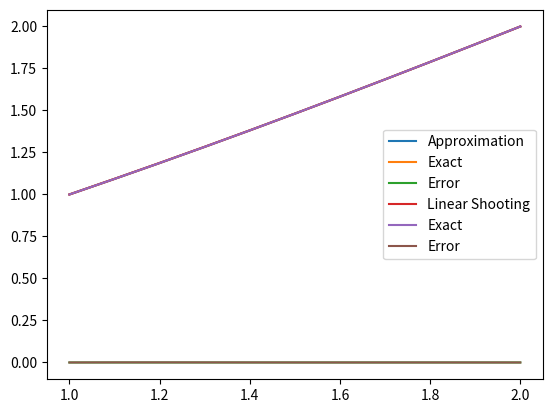

Write the Python code that produced this figure.
""" Apply the Linear Shooting technique with N = 10 to the boundary value problem """

import numpy as np
import matplotlib.pyplot as plt
import math


# def High_ODE_RK4(F, U0, n, h, t):
#     len1 = len(U0)
#     soln = []
#     soln.append(U0)
#     T = np.zeros(n+1)
#     T[0] = t
#     for i in range(1, n+1):
#         U = np.zeros(len1)
#         k1 = np.zeros(len1)
#         k2 = np.zeros(len1)
#         k3 = np.zeros(len1)
#         k4 = np.zeros(len1)

#         T[i] = T[i-1] + h
#         for j in range(len1):
#             k1[j] = h * F[j](T[i-1], soln[-1])
        
#         temp = soln[-1] + k1/2
#         for j in range(len1):
#             k2[j] = h * F[j](T[i-1] + h/2, temp)
        
#         temp = soln[-1] + k2/2
#         for j in range(len1):
#             k3[j] = h * F[j](T[i-1] + h/2, temp)
        
#         temp = soln[-1] + k3
#         for j in range(len1):
#             k4[j] = h * F[j](T[i], temp)
        
#         for j in range(len1):
#             U[j] = soln[-1][j] + (k1[j] + 2*k2[j] + 2*k3[j] + k4[j]) / 6
        
#         soln.append(U)

#     array_of_y = []
#     for i in range(len(soln)):
#         array_of_y.append(soln[i][0])
#     array_of_y = np.array(array_of_y)
    
#     return T, array_of_y  

def High_ODE_RK4(F, U0, a , b , n):
    len1 = len(U0)
    soln = []
    soln.append(U0)
    T = np.zeros(n+1)
    T[0] = a
    h = (b-a)/n
    for i in range(1, n+1):
        U = np.zeros(len1)
        k1 = np.zeros(len1)
        k2 = np.zeros(len1)
        k3 = np.zeros(len1)
        k4 = np.zeros(len1)

        T[i] = T[i-1] + h
        for j in range(len1):
            k1[j] = h * F[j](T[i-1], soln[-1])
        
        temp = soln[-1] + k1/2
        for j in range(len1):
            k2[j] = h * F[j](T[i-1] + h/2, temp)
        
        temp = soln[-1] + k2/2
        for j in range(len1):
            k3[j] = h * F[j](T[i-1] + h/2, temp)
        
        temp = soln[-1] + k3
        for j in range(len1):
            k4[j] = h * F[j](T[i], temp)
        
        for j in range(len1):
            U[j] = soln[-1][j] + (k1[j] + 2*k2[j] + 2*k3[j] + k4[j]) / 6
        
        soln.append(U)

    array_of_y = []
    for i in range(len(soln)):
        array_of_y.append(soln[i][0])
    array_of_y = np.array(array_of_y)

    print(len(T), len(array_of_y))
    print(T)
    print(array_of_y)
    
    return T, array_of_y




def linear_shooting(f_0,f_1,f_2,a,b,y_1,y_2,y_b,h):
    y1 = [y_1]
    y2 = [y_2]
    
    y = y1[0]
    x = a

    for i in range(int((b-a)/h)):
        y = y[0] + h*f_1(x,y)[0], y[1] + h*f_1(x,y)[1]
        x = x + h
        y1.append(y)

    y = y2[0]
    x = a

    for i in range(int((b-a)/h)):
        y = y[0] + h*f_2(x,y)[0], y[1] + h*f_2(x,y)[1]
        x = x + h
        y2.append(y)
    
    y = []
    for i in range(len(y1)):
        y.append(y1[i][0] + (y_b - y1[-1][0])/y2[-1][0]*y2[i][0])

    ans = []
    for i in range(len(y)):
        print((y[i], abs(y[i] - f_0(a + i*h))))
        # ans.append((y[i], abs(y[i] - f_0(a + i*h))))
        ans.append((a+i*h, (y[i] )))
    return ans
        


def f_1(x,y):
    return y[1], (-2)*y[1]/x + 2*y[0]/x**2 + math.sin(math.log(x))/x**2

def f_2(x,y):
    return y[1], (-2)*y[1]/x + 2*y[0]/x**2

def f_0(x):
    return 1.139*x - 0.039/x**2 -3*math.sin(math.log(x))/10 - math.cos(math.log(x))/10







def F1(t, U):
    return U[1]
def F2(t, U):
    return -2/t * U[1] + 2/(t**2) *U[0] + np.sin(np.log(t)) / (t**2)
def F3(t, U):
    return -2/t * U[1] + 2/(t**2) *U[0]

def exact(t):
    c1 = 1.13921
    c2 = -0.03921
    return c1 * t + c2 * t**(-2) - 3/10 * np.sin(np.log(t)) - 1/10 * np.cos(np.log(t))

def main():
    b = 2
    a = 1
    h = 0.1
    n = int((b-a)/h)
    # print(n)

    U0 = np.array([1, 0])
    T, y1 = High_ODE_RK4([F1, F2], U0 , a, b, n)

    print(len(T), len(y1))
    print(T)
    print(y1)


    U0 = np.array([0, 1])
    T, y2 = High_ODE_RK4([F1, F3], U0, a, b, n)

    print(len(T), len(y2))
    print(T)
    print(y2)

    y = np.zeros(n+1)
    for i in range(n+1):
        y[i] = y1[i] + (2-y1[n])/y2[n] * y2[i]

    print(y)

    plt.plot(T, y, label = "Approximation")
    plt.plot(T, exact(T), label = "Exact")
    plt.legend()
    plt.show()

    diff = np.abs(y - exact(T))
    print(diff)

    plt.plot(T, diff, label = "Error")
    plt.legend()
    plt.show()


    aditya = linear_shooting(f_0,f_1,f_2,1,2,(1,0),(0,1),2,0.1)
    print(aditya)
    # plt.plot(T, y, label = "Approximation") 
    plt.plot([i[0] for i in aditya], [i[1] for i in aditya], label = "Linear Shooting")
    plt.plot(T, exact(T), label = "Exact")
    plt.legend()
    plt.show()

    diff2 = np.abs([i[1] for i in aditya] - exact(T))
    print(diff2)

    plt.plot(T, diff2, label = "Error")
    plt.legend()
    plt.show()



main()
